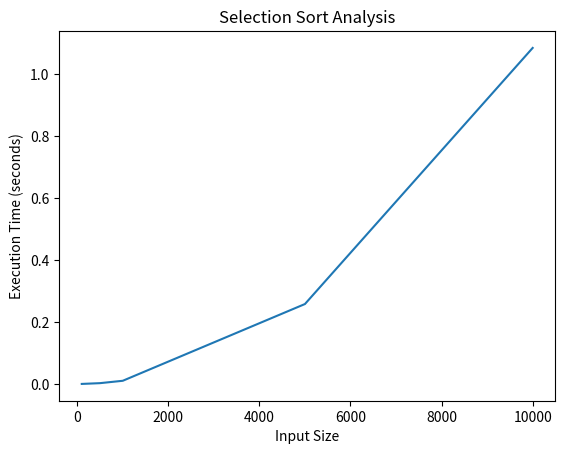

The matplotlib source for this figure:
import random
import time
import matplotlib.pyplot as plt

def selection_sort(arr):
    n = len(arr)
    for i in range(n):
        min_idx = i
        for j in range(i+1, n):
            if arr[j] < arr[min_idx]:
                min_idx = j
        arr[i], arr[min_idx] = arr[min_idx], arr[i]
    return arr

def generate_random_array(size):
    return [random.randint(1, 1000) for _ in range(size)]

def time_selection_sort(arr):
    start_time = time.time()
    selection_sort(arr)
    end_time = time.time()
    return end_time - start_time

def analyze_sorting_algorithm(algorithm, input_sizes):
    times = []
    for size in input_sizes:
        arr = generate_random_array(size)
        execution_time = algorithm(arr)
        print(f"Input Size: {size}, Execution Time: {execution_time:.6f} seconds")
        times.append(execution_time)
    return times

def plot_results(input_sizes, times):
    plt.plot(input_sizes, times)
    plt.xlabel('Input Size')
    plt.ylabel('Execution Time (seconds)')
    plt.title('Selection Sort Analysis')
    plt.show()

if __name__ == "__main__":
    input_sizes = [100, 500, 1000, 5000, 10000]
    selection_sort_times = analyze_sorting_algorithm(time_selection_sort, input_sizes)
    plot_results(input_sizes, selection_sort_times)
